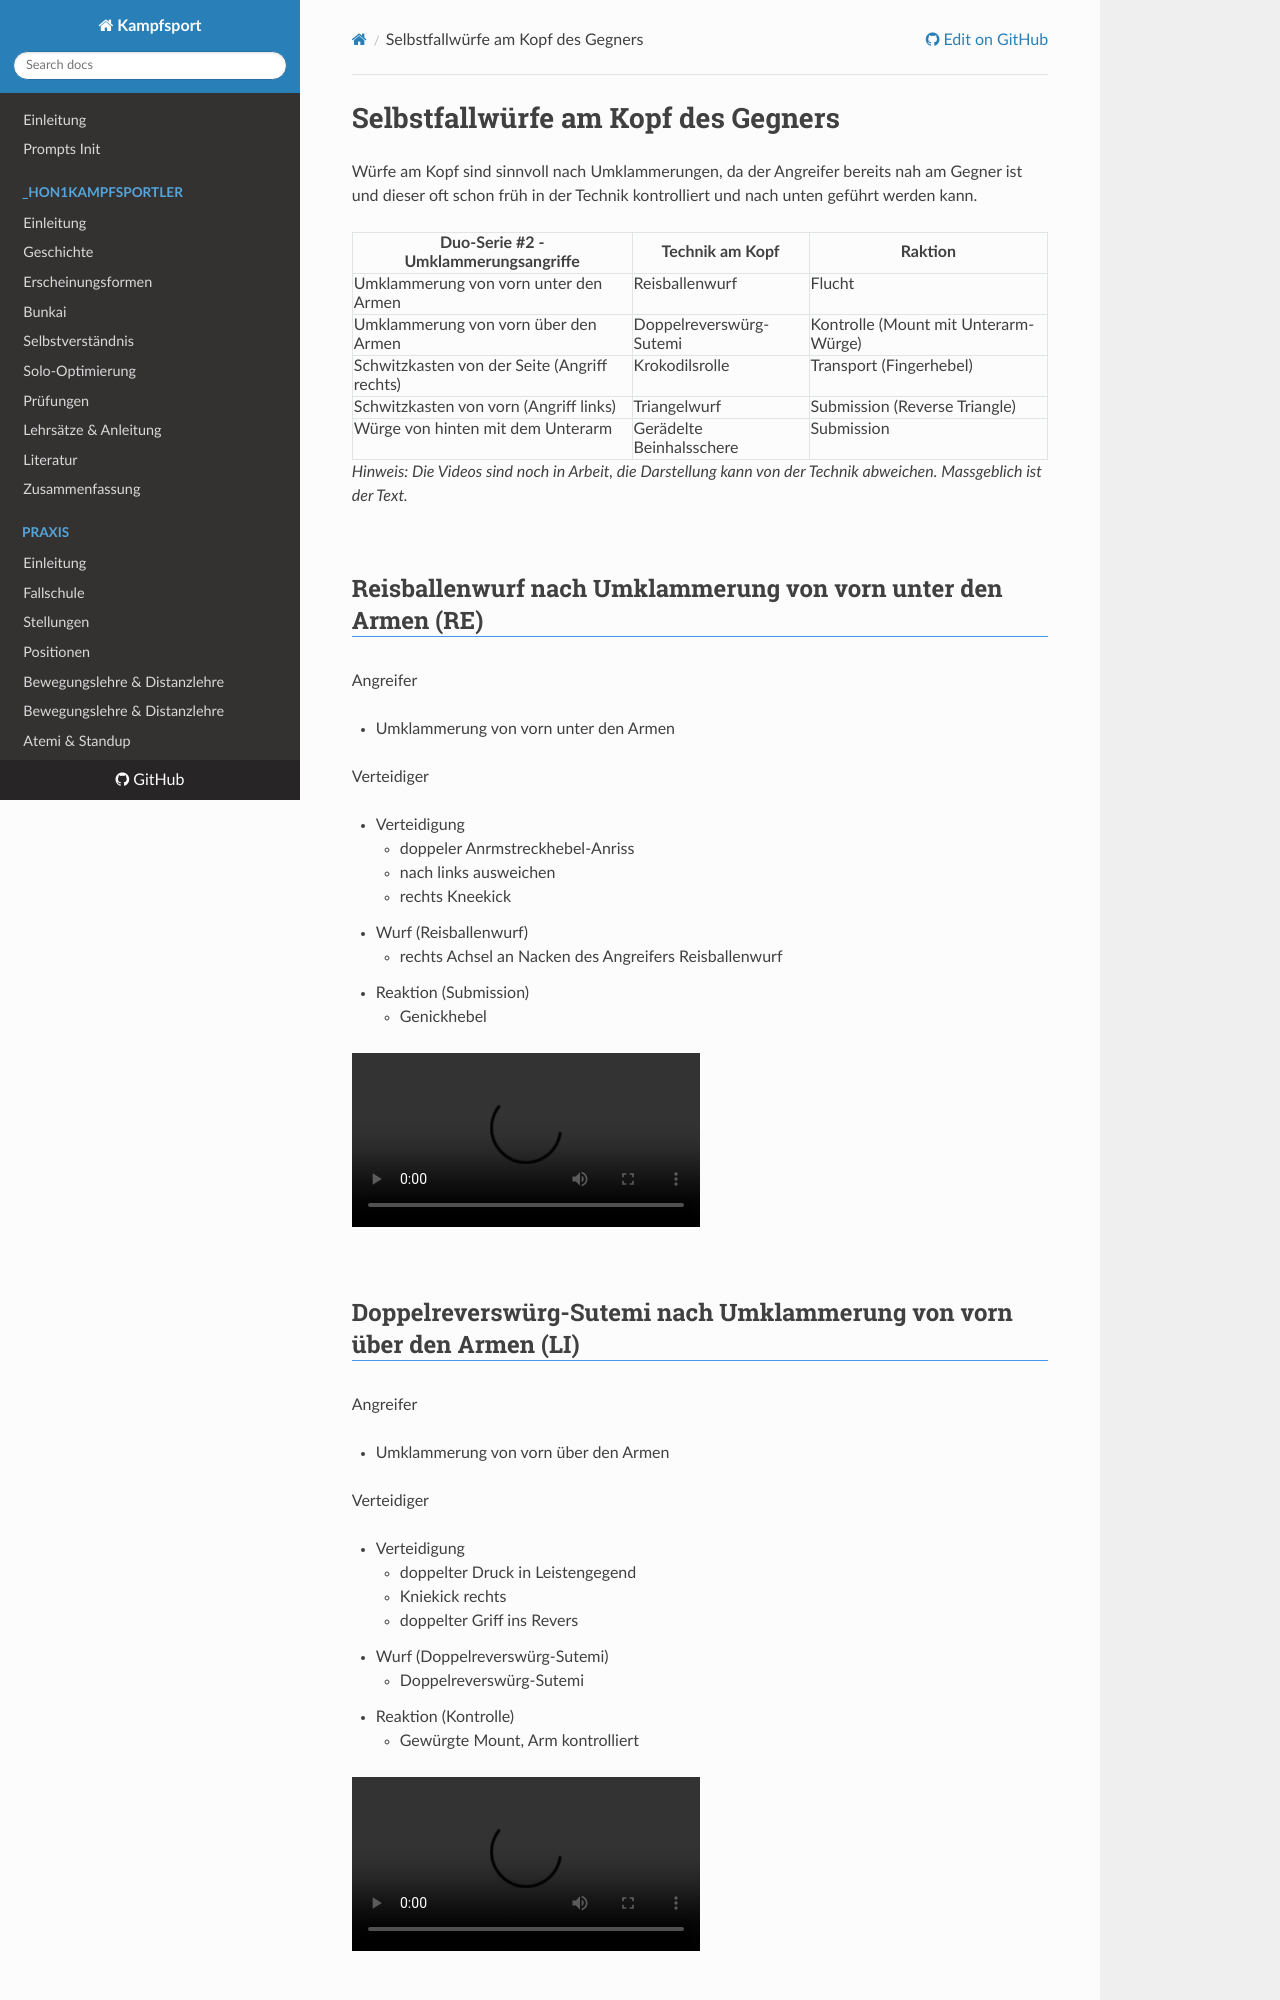

repository: hoochicken/kampfsport · page: _archive/kata-techniques/04-kopf/index.html · generator: mkdocs

# Selbstfallwürfe am Kopf des Gegners

Würfe am Kopf sind sinnvoll nach Umklammerungen, da der Angreifer bereits nah am Gegner ist und dieser oft schon früh in der Technik kontrolliert und nach unten geführt werden kann.

| Duo-Serie #2 -Umklammerungsangriffe           | Technik am Kopf          | Raktion                              |
|-----------------------------------------------|--------------------------|--------------------------------------|
| Umklammerung von vorn unter den Armen         | Reisballenwurf           | Flucht                               |
| Umklammerung von vorn über den Armen          | Doppelreverswürg-Sutemi  | Kontrolle (Mount mit Unterarm-Würge) |
| Schwitzkasten von der Seite (Angriff rechts)  | Krokodilsrolle           | Transport (Fingerhebel)              |
| Schwitzkasten von vorn (Angriff links)        | Triangelwurf             | Submission (Reverse Triangle)        |
| Würge von hinten mit dem Unterarm             | Gerädelte Beinhalsschere | Submission                           |

*Hinweis: Die Videos sind noch in Arbeit, die Darstellung kann von der Technik abweichen. Massgeblich ist der Text.*

## Reisballenwurf nach Umklammerung von vorn unter den Armen (RE)

Angreifer

* Umklammerung von vorn unter den Armen

Verteidiger

* Verteidigung
    * doppeler Anrmstreckhebel-Anriss
    * nach links ausweichen
    * rechts Kneekick
* Wurf (Reisballenwurf)
    * rechts Achsel an Nacken des Angreifers Reisballenwurf
* Reaktion (Submission)
    * Genickhebel

<video controls="true" allowfullscreen="true">
  <source src="https://hoochicken.github.io/dan-iv/images/video/kata-04-kopf-01/video.mp4" type="video/mp4">
</video>
